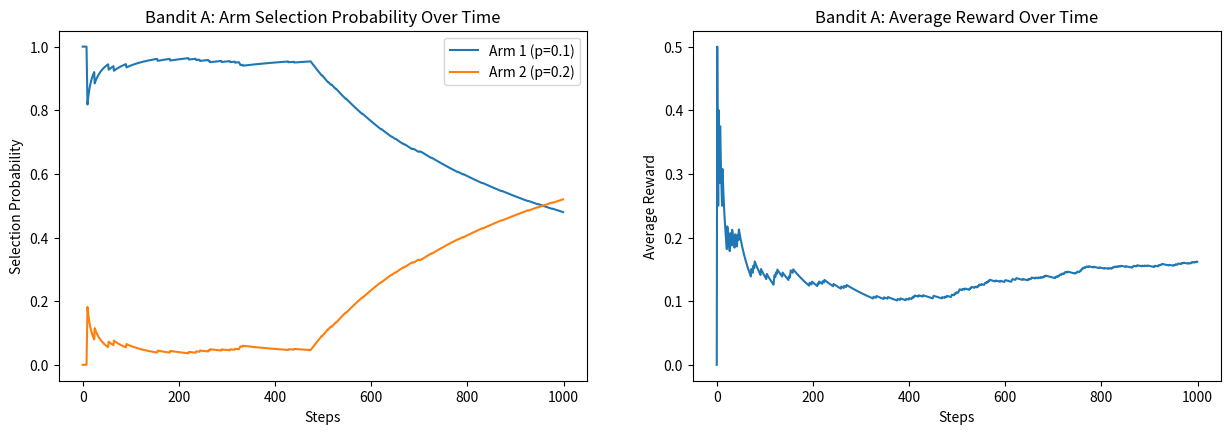
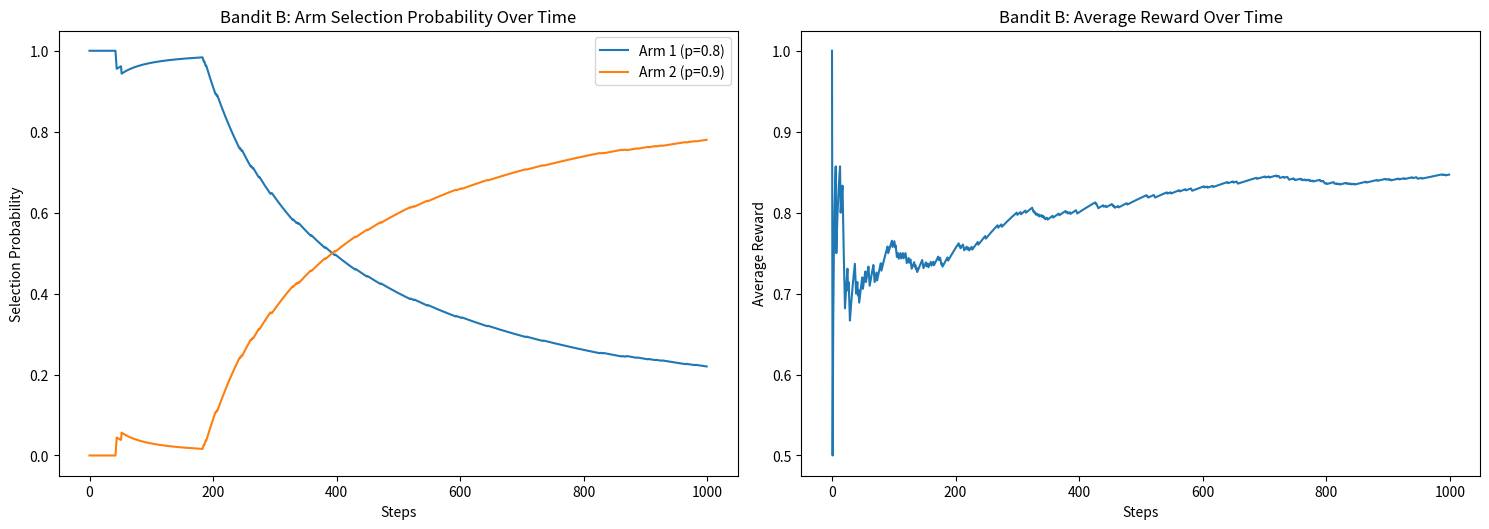

The script that saved these images, in order:
import numpy as np
import matplotlib.pyplot as plt


class bibandit:
    def __init__(self, name, probabilities):
        self.name = name
        self.probabilities = probabilities

    def pull(self, action):
        if action < 0 or action >= len(self.probabilities):
            raise ValueError("Invalid action")
        return np.random.random() < self.probabilities[action]


class epgreedy:
    def __init__(self, n_arms, epsilon):
        self.n_arms = n_arms
        self.epsilon = epsilon
        self.counts = np.zeros(n_arms)
        self.values = np.zeros(n_arms)
        self.action_history = []
        self.reward_history = []

    def select_arm(self):
        if np.random.random() < self.epsilon:
            return np.random.randint(self.n_arms)
        return np.argmax(self.values)

    def update(self, chosen_arm, reward):
        self.counts[chosen_arm] += 1
        n = self.counts[chosen_arm]
        value = self.values[chosen_arm]
        self.values[chosen_arm] = ((n - 1) / n) * value + (1 / n) * reward
        self.action_history.append(chosen_arm)
        self.reward_history.append(reward)


def simulation(environment, n_steps, epsilon):
    agent = epgreedy(len(environment.probabilities), epsilon)

    cumulative_rewards = np.zeros(n_steps)
    optimal_actions = 0
    optimal_arm = np.argmax(environment.probabilities)

    for t in range(n_steps):
        chosen_arm = agent.select_arm()
        reward = environment.pull(chosen_arm)
        agent.update(chosen_arm, reward)

        cumulative_rewards[t] = reward
        if chosen_arm == optimal_arm:
            optimal_actions += 1

    return agent, cumulative_rewards, optimal_actions


def plot_results(environment, agent, rewards, n_steps):
    plt.figure(figsize=(15, 10))

    plt.subplot(2, 2, 1)
    actions = np.array(agent.action_history)
    for arm in range(len(environment.probabilities)):
        plt.plot(
            np.cumsum(actions == arm) / (np.arange(len(actions)) + 1),
            label=f'Arm {arm+1} (p={environment.probabilities[arm]})'
        )
    plt.xlabel('Steps')
    plt.ylabel('Selection Probability')
    plt.title(f'{environment.name}: Arm Selection Probability Over Time')
    plt.legend()

    plt.subplot(2, 2, 2)
    cumulative_average = np.cumsum(rewards) / (np.arange(len(rewards)) + 1)
    plt.plot(cumulative_average)
    plt.xlabel('Steps')
    plt.ylabel('Average Reward')
    plt.title(f'{environment.name}: Average Reward Over Time')

    optimal_actions = sum(np.array(agent.action_history) == np.argmax(environment.probabilities))

    print(f"\n{environment.name} Results:")
    print(f"Total Reward: {np.sum(rewards)}")
    print(f"Average Reward: {np.mean(rewards):.3f}")
    print(f"Optimal Action Percentage: {100 * optimal_actions / n_steps:.1f}%")
    print("\nArm Statistics:")
    for i in range(len(environment.probabilities)):
        print(f"Arm {i+1}:")
        print(f"  True Probability: {environment.probabilities[i]:.2f}")
        print(f"  Estimated Value: {agent.values[i]:.3f}")
        print(f"  Times Selected: {int(agent.counts[i])}")


def main():
    n_steps = 1000
    epsilon = 0.1

    bandit_A = bibandit("Bandit A", [0.1, 0.2])
    bandit_B = bibandit("Bandit B", [0.8, 0.9])

    for environment in [bandit_A, bandit_B]:
        agent, rewards, _ = simulation(environment, n_steps, epsilon)
        plot_results(environment, agent, rewards, n_steps)

    plt.tight_layout()
    plt.show()


if __name__ == "__main__":
    main()
